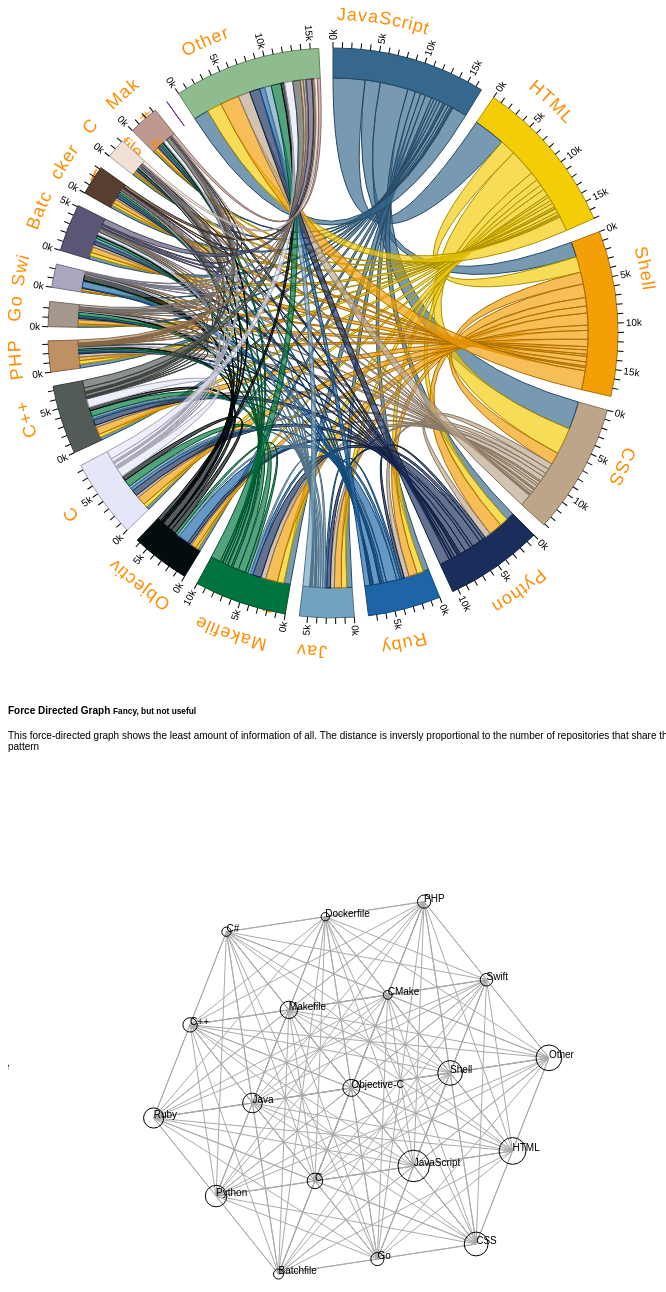
D3 v4 page, settled after 480 driven frames (8 s of simulated time); the page loaded 1 data file(s).


// ── chord_diagram.js

//Modified from https://bl.ocks.org/mbostock/4062006
var width = 650,
    height = 650;
var svg = d3.select(".chord").append("svg")
        .attr("width", width)
        .attr("height", height);

    outerRadius = Math.min(width, height) * 0.5 - 40,
    innerRadius = outerRadius - 30;

var formatValue = d3.formatPrefix(",.0", 1e3);

var chord = d3.chord()
    .padAngle(0.05);

var arc = d3.arc()
    .innerRadius(innerRadius)
    .outerRadius(outerRadius);

var ribbon = d3.ribbon()
    .radius(innerRadius);

var color = d3.scaleOrdinal()
    .domain(d3.range(20))
    .range(colors);

var g = svg.append("g")
    .attr("transform", "translate(" + width / 2 + "," + height / 2 + ")")
    .datum(chord(matrix));

console.log(chord(matrix))
var group = g.append("g")
    .attr("class", "groups")
  .selectAll("g")
  .data(function(chords) { return chords.groups; })
  .enter().append("g");

var groupPath = group.append("path")
    .attr("id", function(d,i) { return "langArc_"+i; }) //Unique id for each slice
    .style("fill", function(d) { return color(d.index); })
    .style("stroke", function(d) { return d3.rgb(color(d.index)).darker(); })
    .attr("d", arc)
    .on("mouseover", mouseover)
    .on("mouseout", mouseout)


// Put text labels
group.append("text")
.attr("x", function(d) {return getXoffset(d); })   //Move the text from the start angle of the arc
    .attr("dy", -28) //Move the text down
    .attr("text-anchor", "middle")  
    .style("font-size", "18px")
    .style('fill', 'darkOrange')
    .append("textPath")
    .attr("xlink:href",function(d,i){return "#langArc_"+i;})
    .text(function(d) {return top_20_popular_languages[d.index]; });

var groupTick = group.selectAll(".group-tick")
  .data(function(d) { return groupTicks(d, 1e3); })
  .enter().append("g")
    .attr("class", "group-tick")
    .attr("transform", function(d) { return "rotate(" + (d.angle * 180 / Math.PI - 90) + ") translate(" + outerRadius + ",0)"; });

groupTick.append("line")
    .attr("x2", 6);

groupTick
  .filter(function(d) { return d.value % 5e3 === 0; })
  .append("text")
    .attr("x", 8)
    .attr("dy", ".35em")
    .attr("transform", function(d) { return d.angle > Math.PI ? "rotate(180) translate(-16)" : null; })
    .style("text-anchor", function(d) { return d.angle > Math.PI ? "end" : null; })
    .text(function(d) { return formatValue(d.value); });

var ribbons = g.append("g")
    .attr("class", "ribbons")
    .selectAll("path")
    .data(function(chords) { return chords; })
    .enter().append("path")
    .attr("d", ribbon)
    .style("fill", function(d) { return color(d.source.index); })
    .style("stroke", function(d) { return d3.rgb(color(d.source.index)).darker(); });

function getXoffset(d){
    if (d.endAngle - d.startAngle < 0.15){
        return 15;
    } else {
        return 45;
    }
}

// Returns an array of tick angles and values for a given group and step.
function groupTicks(d, step) {
  var k = (d.endAngle - d.startAngle) / d.value;
  console.log(d.index, d.value)
  return d3.range(0, d.value, step).map(function(value) {
    return {value: value, angle: value * k + d.startAngle};
  });
}

function mouseover(d, i) {
    ribbons.classed("fade", function(p) {
    return p.source.index != i && p.target.index != i;
    });
}
function mouseout() {
    ribbons.classed("fade", false);
}

// ── data.js
var matrix = [
    [0,
      3849,
      1840,
      3386,
      942,
      660,
      621,
      780,
      341,
      383,
      353,
      444,
      194,
      77,
      394,
      316,
      178,
      131,
      0,
      1788],
     [3849,
      0,
      1884,
      3227,
      1026,
      776,
      650,
      795,
      296,
      463,
      404,
      456,
      216,
      87,
      438,
      321,
      166,
      171,
      0,
      1791],
     [1840,
      1884,
      0,
      1453,
      1626,
      1023,
      853,
      1446,
      630,
      1066,
      875,
      402,
      504,
      268,
      668,
      508,
      187,
      376,
      0,
      2279],
     [3386,
      3227,
      1453,
      0,
      748,
      593,
      472,
      584,
      181,
      318,
      274,
      401,
      147,
      52,
      351,
      250,
      142,
      113,
      0,
      1433],
     [942,
      1026,
      1626,
      748,
      0,
      338,
      437,
      1024,
      333,
      734,
      669,
      175,
      184,
      57,
      389,
      281,
      105,
      301,
      0,
      1242],
     [660,
      776,
      1023,
      593,
      338,
      0,
      226,
      351,
      1282,
      367,
      215,
      127,
      113,
      766,
      128,
      149,
      63,
      67,
      0,
      634],
     [621,
      650,
      853,
      472,
      437,
      226,
      0,
      268,
      274,
      271,
      246,
      96,
      68,
      38,
      255,
      107,
      86,
      108,
      0,
      807],
     [780,
      795,
      1446,
      584,
      1024,
      351,
      268,
      0,
      335,
      881,
      713,
      200,
      423,
      76,
      318,
      271,
      90,
      263,
      0,
      1195],
     [341,
      296,
      630,
      181,
      333,
      1282,
      274,
      335,
      0,
      589,
      425,
      75,
      40,
      701,
      155,
      39,
      85,
      163,
      0,
      431],
     [383,
      463,
      1066,
      318,
      734,
      367,
      271,
      881,
      589,
      0,
      1059,
      144,
      116,
      129,
      348,
      120,
      129,
      410,
      0,
      1003],
     [353,
      404,
      875,
      274,
      669,
      215,
      246,
      713,
      425,
      1059,
      0,
      126,
      93,
      67,
      333,
      109,
      138,
      466,
      0,
      906],
     [444,
      456,
      402,
      401,
      175,
      127,
      96,
      200,
      75,
      144,
      126,
      0,
      48,
      26,
      124,
      60,
      52,
      53,
      0,
      353],
     [194,
      216,
      504,
      147,
      184,
      113,
      68,
      423,
      40,
      116,
      93,
      48,
      0,
      23,
      61,
      142,
      36,
      29,
      0,
      266],
     [77,
      87,
      268,
      52,
      57,
      766,
      38,
      76,
      701,
      129,
      67,
      26,
      23,
      0,
      18,
      20,
      17,
      23,
      0,
      86],
     [394,
      438,
      668,
      351,
      389,
      128,
      255,
      318,
      155,
      348,
      333,
      124,
      61,
      18,
      0,
      101,
      241,
      155,
      0,
      677],
     [316,
      321,
      508,
      250,
      281,
      149,
      107,
      271,
      39,
      120,
      109,
      60,
      142,
      20,
      101,
      0,
      37,
      55,
      0,
      319],
     [178,
      166,
      187,
      142,
      105,
      63,
      86,
      90,
      85,
      129,
      138,
      52,
      36,
      17,
      241,
      37,
      0,
      52,
      0,
      351],
     [131,
      171,
      376,
      113,
      301,
      67,
      108,
      263,
      163,
      410,
      466,
      53,
      29,
      23,
      155,
      55,
      52,
      0,
      0,
      352],
     [0, 0, 0, 0, 0, 0, 0, 0, 0, 0, 0, 0, 0, 0, 0, 0, 0, 0, 0, 0],
     [1788,
      1791,
      2279,
      1433,
      1242,
      634,
      807,
      1195,
      431,
      1003,
      906,
      353,
      266,
      86,
      677,
      319,
      351,
      352,
      0,
      0]
      
    ];
    var top_20_popular_languages = ['JavaScript',
     'HTML',
     'Shell',
     'CSS',
     'Python',
     'Ruby',
     'Java',
     'Makefile',
     'Objective-C',
     'C',
     'C++',
     'PHP',
     'Go',
     'Swift',
     'Batchfile',
     'Dockerfile',
     'C#',
     'CMake',
     'None',
     'Other'];

var colors = ["#36688D", "#F3CD05","#F49F05","#BDA589",
"#192E5B", "#1D65A6", "#72A2C0","#00743F",
"#040C0E","#E6E6FA","#525B56","#BE9063","#A4978E",
"#ABA6BF","#595775","#583E2E","#F1E0D6","#BF988F", "#9932CC","#8FBC8F"];
// ── force_directed_graph.js

var width = 650,
height = 650;
var svg = d3.select(".force").append("svg")
    .attr("width", width)
    .attr("height", height);

var simulation = d3.forceSimulation()
    .force("link", d3.forceLink().id(function(d) { return d.id; }).distance(function(d) { return ((1000/d.value));}))
    .force("charge", d3.forceManyBody())
    .force("collide", d3.forceCollide(50))
    .force("center", d3.forceCenter(width / 2, height / 2));

d3.json("graph_ip.json", function(error, graph) {
  if (error) throw error;
  var link = svg.append("g")
      .attr("class", "links")
    .selectAll("line")
    .data(graph.links)
    .enter().append("line");
  link.append("title")
    .text(function(d) {return d.value})

  var node = svg.selectAll(".nodes")
    .data(graph.nodes)
    .enter().append("g")
    .attr("class", "nodes")
    .call(d3.drag()
        .on("start", dragstarted)
        .on("drag", dragged)
        .on("end", dragended));
  node.append("circle")
      .attr("r", function(d) {return Math.sqrt(d.size)/5});      
  node.append("text")
    .text(function(d) { return d.id; });
  node.append("title")
      .html(function(d) { return "Num repositories" + "<br>" +  d.size.toString(); });

  simulation
      .nodes(graph.nodes)
      .on("tick", ticked);

  simulation.force("link")
      .links(graph.links);

  function ticked() {
    link
        .attr("x1", function(d) { return d.source.x; })
        .attr("y1", function(d) { return d.source.y; })
        .attr("x2", function(d) { return d.target.x; })
        .attr("y2", function(d) { return d.target.y; });

    node
         .attr("transform", function(d) { return "translate(" + d.x + "," + d.y + ")"; });;
  }
});

function dragstarted(d) {
  if (!d3.event.active) simulation.alphaTarget(0.3).restart();
  d.fx = d.x;
  d.fy = d.y;
}

function dragged(d) {
  d.fx = d3.event.x;
  d.fy = d3.event.y;
}

function dragended(d) {
  if (!d3.event.active) simulation.alphaTarget(0);
  d.fx = null;
  d.fy = null;
}


### data: graph_ip.json
{
 "links": [
  {
   "source": "HTML",
   "target": "JavaScript",
   "value": 3443
  },
  {
   "source": "Shell",
   "target": "JavaScript",
   "value": 1326
  },
  {
   "source": "Shell",
   "target": "HTML",
   "value": 1377
  },
  {
   "source": "CSS",
   "target": "JavaScript",
   "value": 3044
  },
  {
   "source": "CSS",
   "target": "HTML",
   "value": 2846
  },
  {
   "source": "CSS",
   "target": "Shell",
   "value": 1081
  },
  {
   "source": "Python",
   "target": "JavaScript",
   "value": 872
  },
  {
   "source": "Python",
   "target": "HTML",
   "value": 927
  },
  "... 163 more items"
 ],
 "nodes": [
  {
   "id": "JavaScript",
   "size": 6212
  },
  {
   "id": "HTML",
   "size": 4483
  },
  {
   "id": "Shell",
   "size": 3809
  },
  {
   "id": "CSS",
   "size": 3543
  },
  {
   "id": "Python",
   "size": 2891
  },
  {
   "id": "Ruby",
   "size": 2549
  },
  {
   "id": "Java",
   "size": 2403
  },
  {
   "id": "Makefile",
   "size": 1892
  },
  "... 12 more items"
 ]
}